Run: headless pygame with SDL's dummy video driver; simulated clock (each Clock.tick advances the game by its frame time, no real sleeping); random seed 0; keys injected as events and as key.get_pressed() state; no mouse input.
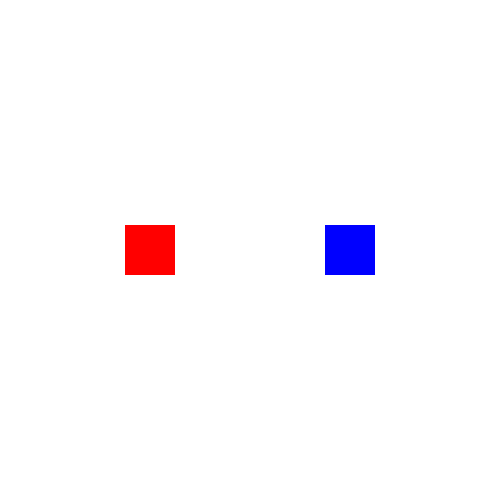
Frame 1 of 4 · flips 1–60 · no input
Frame 2 of 4 · flips 61–180 · tapped SPACE, RETURN · held RIGHT (→), D · screen unchanged from frame 1, image omitted
Frame 3 of 4 · flips 181–300 · held DOWN (↓), S · screen unchanged from frame 2, image omitted
Frame 4 of 4 · flips 301–420 · held LEFT (←), A, UP (↑), W · screen unchanged from frame 3, image omitted

The pygame program that drew these frames:

import pygame
pygame.init()
screen = pygame.display.set_mode((500, 500))
pygame.display.set_caption("Custom Event Example")
RED = (255, 0, 0)
BLUE = (0, 0, 255)
GREEN = (0, 255, 0)
class MySprite(pygame.sprite.Sprite):
    def __init__(self, color, pos):
        super().__init__()
        self.image = pygame.Surface((50, 50))
        self.image.fill(color)
        self.rect = self.image.get_rect(center=pos)
    def change_color(self, new_color):
        self.image.fill(new_color)
sprite1 = MySprite(RED, (150, 250))
sprite2 = MySprite(BLUE, (350, 250))
all_sprites = pygame.sprite.Group(sprite1, sprite2)
CHANGE_COLOR_EVENT = pygame.USEREVENT + 1
pygame.time.set_timer(CHANGE_COLOR_EVENT, 2000)  # Trigger every 2 seconds
running = True
while running:
    for event in pygame.event.get():
        if event.type == pygame.QUIT:
            running = False
        elif event.type == CHANGE_COLOR_EVENT:
            sprite1.change_color(GREEN)
            sprite2.change_color(RED)
    screen.fill((255, 255, 255))
    all_sprites.draw(screen)
    pygame.display.flip()
pygame.quit()
